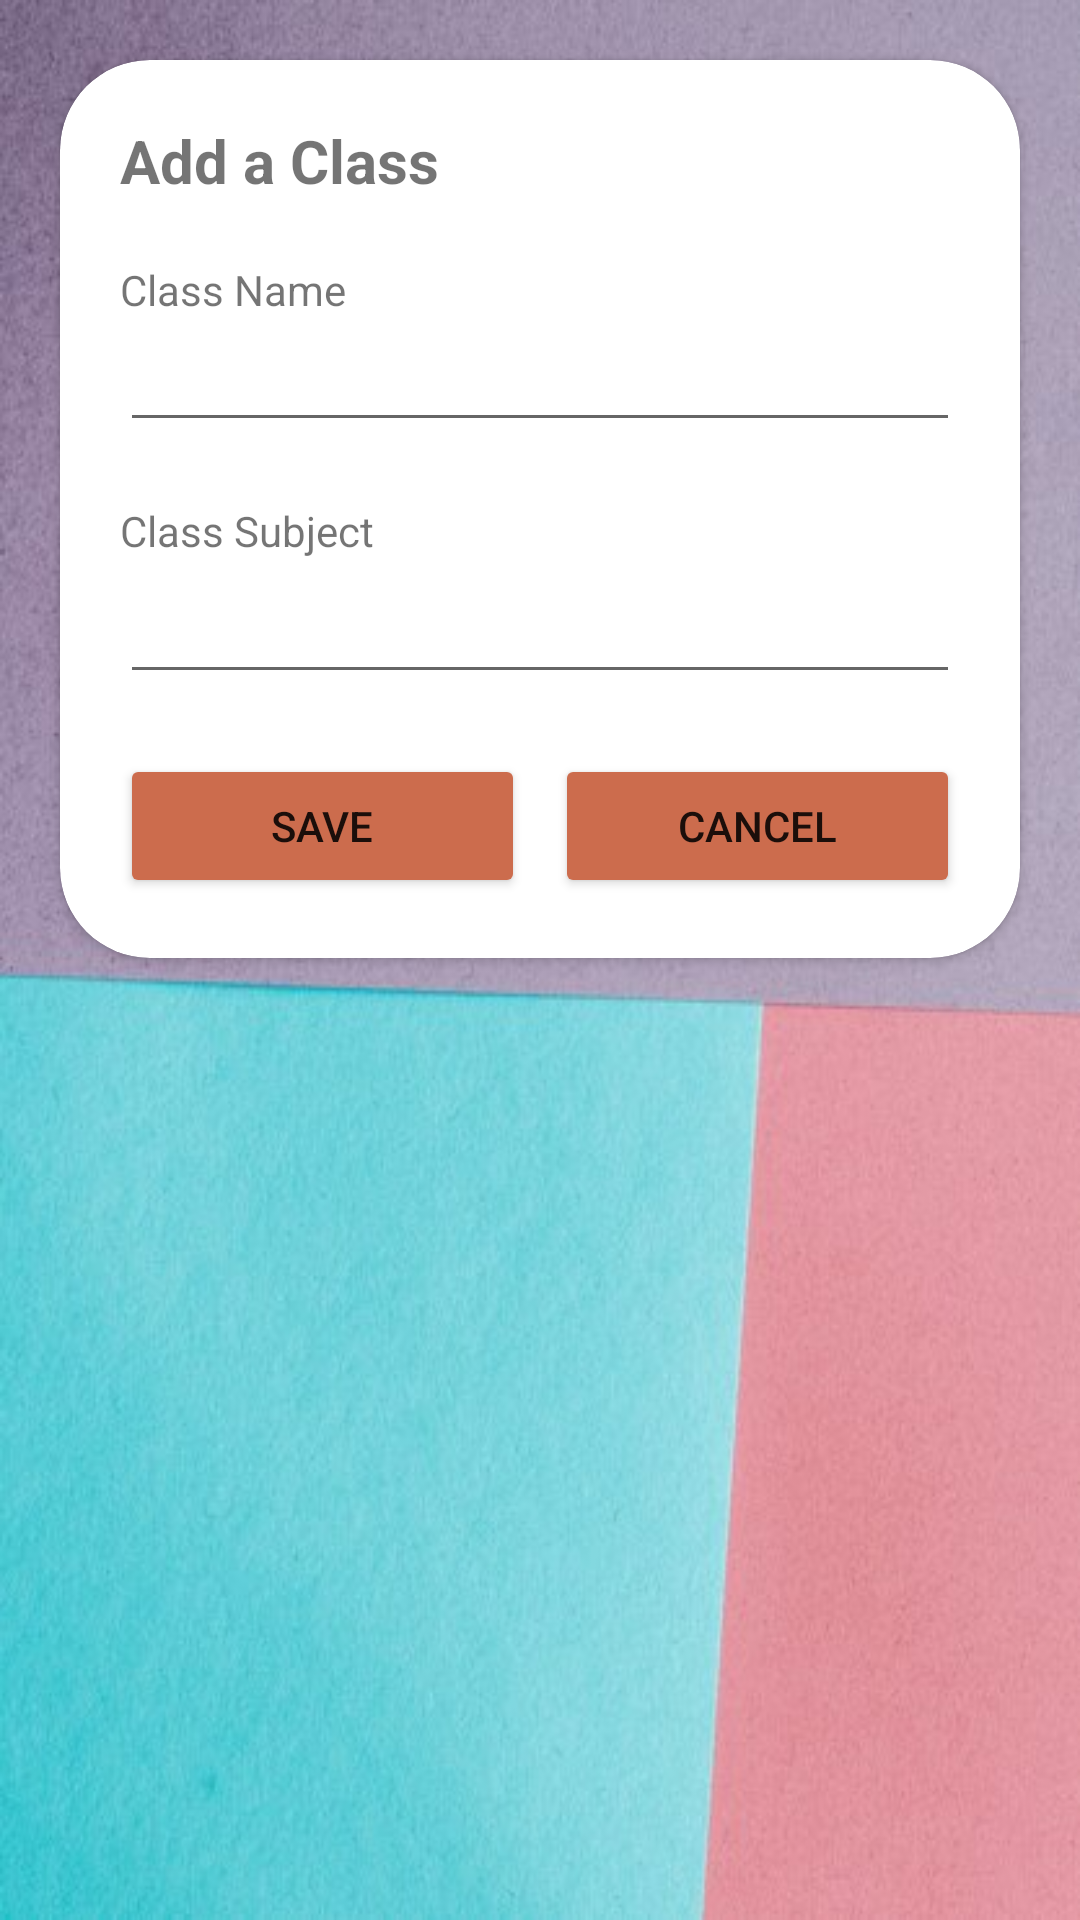

Reconstruct the res/layout file that produces this screen, plus the resources it refers to.
<!-- AndroidManifest.xml: application theme Theme.ClassAttendance -->
<!-- res/layout/fragment_add_class.xml -->
<?xml version="1.0" encoding="utf-8"?>

<FrameLayout xmlns:android="http://schemas.android.com/apk/res/android"
    xmlns:app="http://schemas.android.com/apk/res-auto"
    xmlns:tools="http://schemas.android.com/tools"
    android:layout_width="match_parent"
    android:layout_height="match_parent"
    android:background="@drawable/attendance"
    tools:context=".ui.classUI.ClassFragment">

    <androidx.cardview.widget.CardView
        android:layout_width="match_parent"
        android:layout_height="wrap_content"
        android:layout_margin="20dp"
        app:cardCornerRadius="30dp">

        <LinearLayout
            android:layout_width="match_parent"
            android:layout_height="match_parent"
            android:orientation="vertical"
            android:padding="20dp">

            <TextView
                android:id="@+id/tvRenameClass"
                android:layout_width="match_parent"
                android:layout_height="wrap_content"
                android:text="Add a Class"
                android:textSize="20sp"
                android:textStyle="bold" />

            <TextView
                android:id="@+id/textView2"
                android:layout_width="match_parent"
                android:layout_height="wrap_content"
                android:layout_marginTop="20dp"
                android:text="Class Name" />

            <EditText
                android:id="@+id/tvClassName"
                android:layout_width="match_parent"
                android:layout_height="wrap_content"
                android:ems="10"
                android:inputType="text" />

            <TextView
                android:layout_width="match_parent"
                android:layout_height="wrap_content"
                android:layout_marginTop="20dp"
                android:text="Class Subject" />

            <EditText
                android:id="@+id/tvClassSubject"
                android:layout_width="match_parent"
                android:layout_height="45dp"
                android:ems="10"
                android:gravity="start|top"
                android:inputType="textMultiLine"
                android:lines="3" />

            <LinearLayout
                android:layout_width="match_parent"
                android:layout_height="wrap_content"
                android:layout_marginTop="20dp"
                android:orientation="horizontal">

                <Button
                    android:id="@+id/btnSave"
                    android:layout_width="wrap_content"
                    android:layout_height="wrap_content"
                    android:layout_weight="1"
                    android:backgroundTint="#CC6C4D"
                    android:text="Save"
                    app:cornerRadius="50dp" />

                <Button
                    android:id="@+id/btnCancel"
                    android:layout_width="wrap_content"
                    android:layout_height="wrap_content"
                    android:layout_marginLeft="10dp"
                    android:layout_weight="1"
                    android:backgroundTint="#CC6C4D"
                    android:text="Cancel"
                    app:cornerRadius="50dp" />
            </LinearLayout>
        </LinearLayout>
    </androidx.cardview.widget.CardView>

</FrameLayout>
<!-- resources referenced by this layout -->
<resources>
  <!-- drawable attendance: jpg bitmap (drawable, 42558 bytes) -->
  <style name="Theme.ClassAttendance" parent="Theme.MaterialComponents.DayNight.DarkActionBar">
          
          <item name="colorPrimary">@color/purple_500</item>
          <item name="colorPrimaryVariant">@color/purple_700</item>
          <item name="colorOnPrimary">@color/white</item>
          
          <item name="colorSecondary">@color/teal_200</item>
          <item name="colorSecondaryVariant">@color/teal_700</item>
          <item name="colorOnSecondary">@color/black</item>
          
          <item name="android:statusBarColor">?attr/colorPrimaryVariant</item>
          
      </style>
  <!-- not gathered from this repository: default colours our renderer supplied (Android Studio template values) -->
  <color name="purple_500">#FF6200EE</color>
  <color name="purple_700">#FF3700B3</color>
  <color name="teal_200">#FF03DAC5</color>
  <color name="teal_700">#FF018786</color>
  <color name="black">#FF000000</color>
  <color name="white">#FFFFFFFF</color>
</resources>
